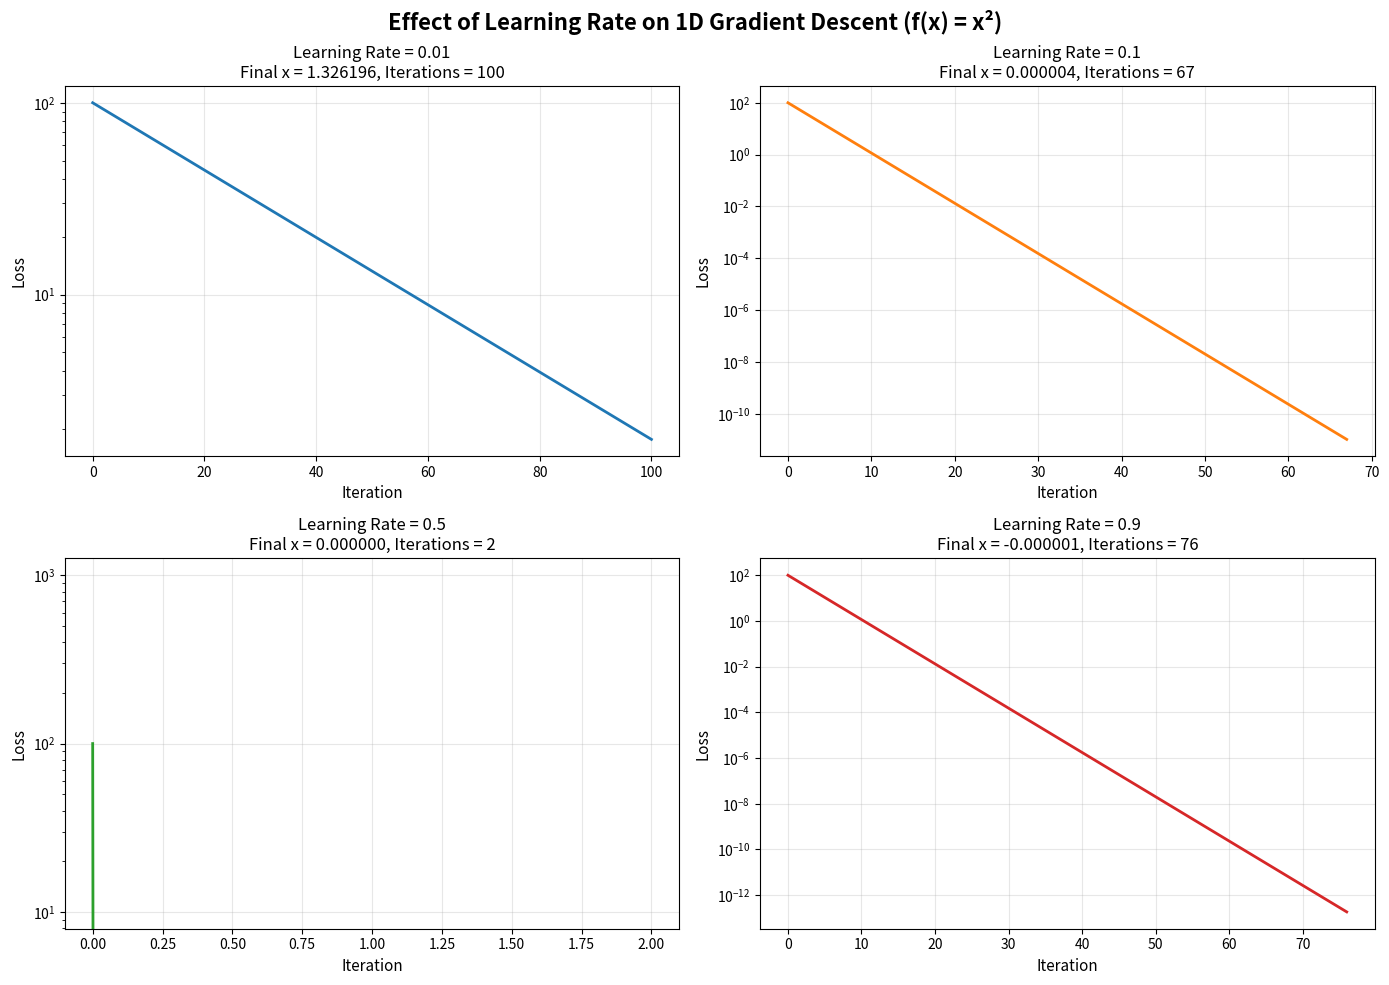
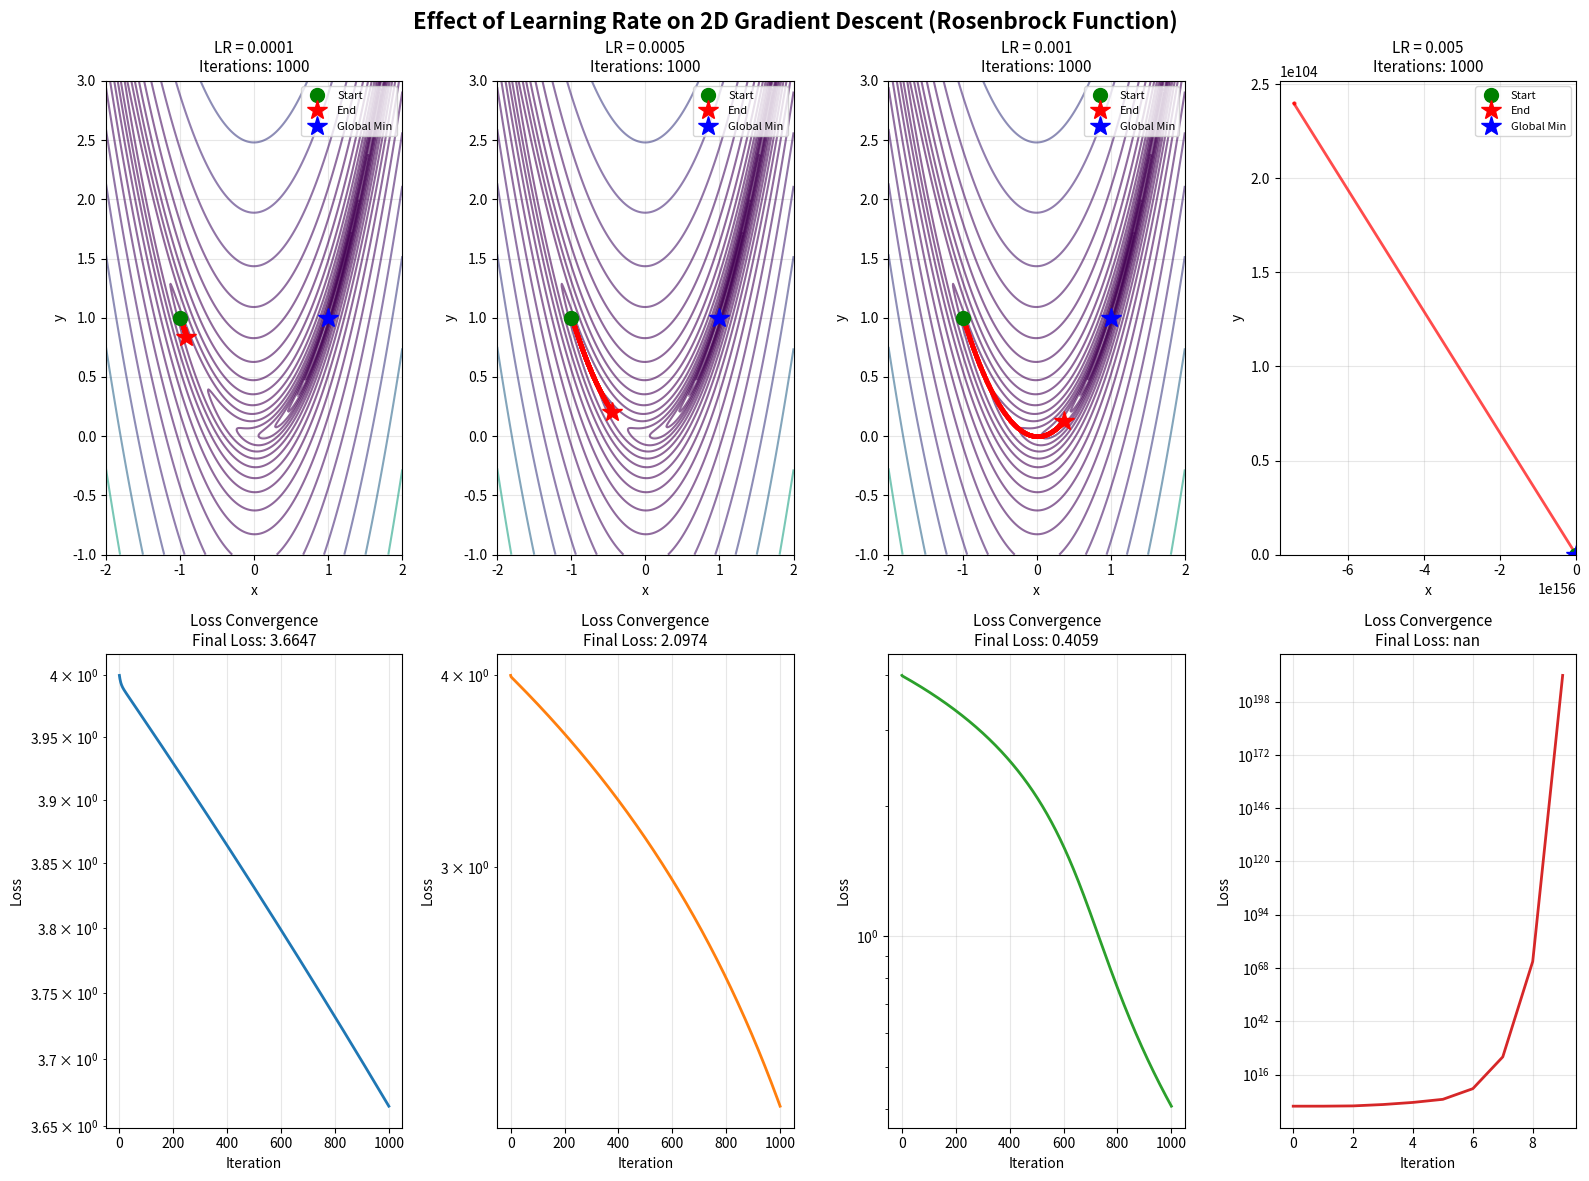
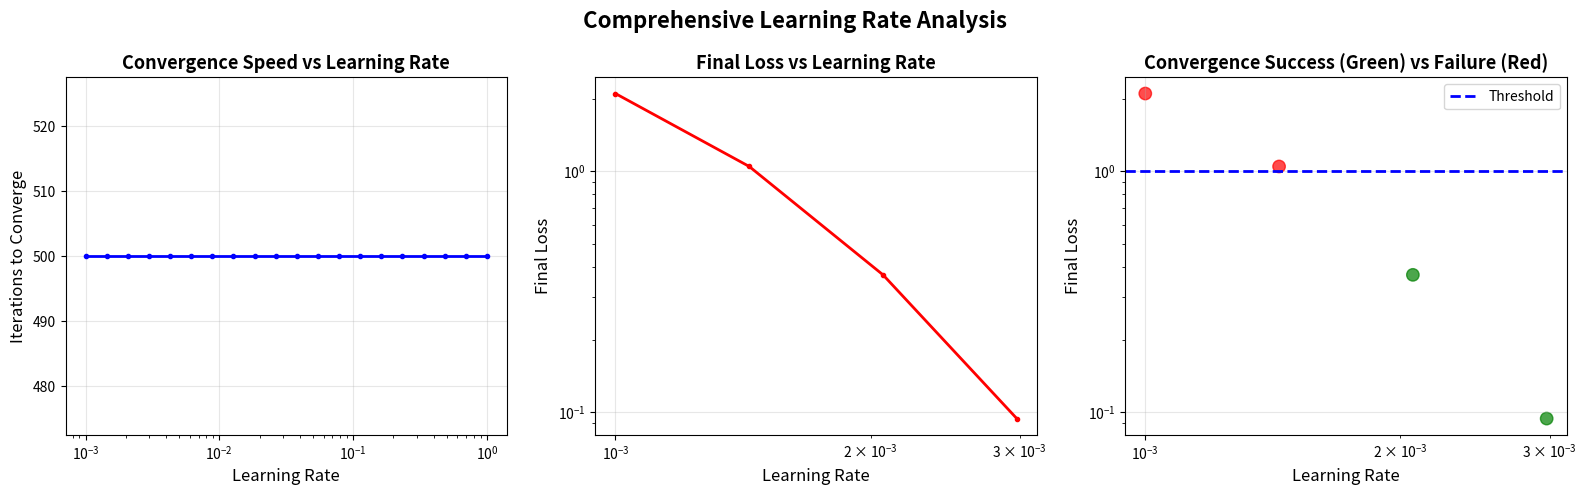

Generate these figures, in order, with matplotlib:
import numpy as np
import matplotlib.pyplot as plt
from mpl_toolkits.mplot3d import Axes3D

# Define test functions for gradient descent
def quadratic_function(x):
    """Simple quadratic function: f(x) = x^2"""
    return x ** 2

def quadratic_gradient(x):
    """Gradient of quadratic function"""
    return 2 * x

def rosenbrock_function(x, y):
    """Rosenbrock function: f(x,y) = (1-x)^2 + 100(y-x^2)^2"""
    return (1 - x)**2 + 100 * (y - x**2)**2

def rosenbrock_gradient(x, y):
    """Gradient of Rosenbrock function"""
    dx = -2 * (1 - x) - 400 * x * (y - x**2)
    dy = 200 * (y - x**2)
    return np.array([dx, dy])

def beale_function(x, y):
    """Beale function - another common test function"""
    return (1.5 - x + x*y)**2 + (2.25 - x + x*y**2)**2 + (2.625 - x + x*y**3)**2

def beale_gradient(x, y):
    """Gradient of Beale function"""
    dx = 2*(1.5 - x + x*y)*(-1 + y) + 2*(2.25 - x + x*y**2)*(-1 + y**2) + 2*(2.625 - x + x*y**3)*(-1 + y**3)
    dy = 2*(1.5 - x + x*y)*x + 2*(2.25 - x + x*y**2)*(2*x*y) + 2*(2.625 - x + x*y**3)*(3*x*y**2)
    return np.array([dx, dy])

class GradientDescentOptimizer:
    """Gradient Descent Optimizer Implementation"""
    
    def __init__(self, learning_rate=0.01, max_iterations=1000, tolerance=1e-6):
        self.learning_rate = learning_rate
        self.max_iterations = max_iterations
        self.tolerance = tolerance
        self.history = []
        self.loss_history = []
    
    def optimize_1d(self, gradient_func, loss_func, x_init):
        """Optimize 1D function"""
        x = x_init
        self.history = [x]
        self.loss_history = [loss_func(x)]
        
        for i in range(self.max_iterations):
            grad = gradient_func(x)
            x_new = x - self.learning_rate * grad
            
            self.history.append(x_new)
            self.loss_history.append(loss_func(x_new))
            
            if abs(x_new - x) < self.tolerance:
                break
            
            x = x_new
        
        return x, self.loss_history
    
    def optimize_2d(self, gradient_func, loss_func, x_init, y_init):
        """Optimize 2D function"""
        position = np.array([x_init, y_init], dtype=float)
        self.history = [position.copy()]
        self.loss_history = [loss_func(*position)]
        
        for i in range(self.max_iterations):
            grad = gradient_func(*position)
            position_new = position - self.learning_rate * grad
            
            self.history.append(position_new.copy())
            self.loss_history.append(loss_func(*position_new))
            
            if np.linalg.norm(position_new - position) < self.tolerance:
                break
            
            position = position_new
        
        return position, self.loss_history

# 1. Demonstrate gradient descent on 1D quadratic function
print("=" * 60)
print("1D GRADIENT DESCENT SIMULATION")
print("=" * 60)

learning_rates_1d = [0.01, 0.1, 0.5, 0.9]
x_init = 10.0

fig, axes = plt.subplots(2, 2, figsize=(14, 10))
fig.suptitle('Effect of Learning Rate on 1D Gradient Descent (f(x) = x²)', 
             fontsize=16, fontweight='bold')

for idx, lr in enumerate(learning_rates_1d):
    optimizer = GradientDescentOptimizer(learning_rate=lr, max_iterations=100)
    x_final, losses = optimizer.optimize_1d(quadratic_gradient, quadratic_function, x_init)
    
    row, col = idx // 2, idx % 2
    ax = axes[row, col]
    
    # Plot loss convergence
    ax.plot(losses, linewidth=2, color=f'C{idx}')
    ax.set_xlabel('Iteration', fontsize=11)
    ax.set_ylabel('Loss', fontsize=11)
    ax.set_title(f'Learning Rate = {lr}\nFinal x = {x_final:.6f}, Iterations = {len(losses)-1}', 
                 fontsize=12)
    ax.grid(True, alpha=0.3)
    ax.set_yscale('log')
    
    print(f"\nLearning Rate: {lr}")
    print(f"  Initial x: {x_init}")
    print(f"  Final x: {x_final:.6f}")
    print(f"  Final loss: {losses[-1]:.6e}")
    print(f"  Iterations: {len(losses)-1}")

plt.tight_layout()
plt.savefig('gradient_descent_1d_learning_rates.png', dpi=300, bbox_inches='tight')
print(f"\n1D gradient descent plot saved as 'gradient_descent_1d_learning_rates.png'")

# 2. Demonstrate gradient descent on 2D Rosenbrock function
print("\n" + "=" * 60)
print("2D GRADIENT DESCENT SIMULATION (Rosenbrock Function)")
print("=" * 60)

learning_rates_2d = [0.0001, 0.0005, 0.001, 0.005]
x_init, y_init = -1.0, 1.0

fig = plt.figure(figsize=(16, 12))
fig.suptitle('Effect of Learning Rate on 2D Gradient Descent (Rosenbrock Function)', 
             fontsize=16, fontweight='bold')

# Create contour plot data
x_range = np.linspace(-2, 2, 400)
y_range = np.linspace(-1, 3, 400)
X, Y = np.meshgrid(x_range, y_range)
Z = rosenbrock_function(X, Y)

for idx, lr in enumerate(learning_rates_2d):
    optimizer = GradientDescentOptimizer(learning_rate=lr, max_iterations=1000)
    final_pos, losses = optimizer.optimize_2d(rosenbrock_gradient, rosenbrock_function, 
                                               x_init, y_init)
    
    # Plot convergence path on contour
    ax1 = plt.subplot(2, 4, idx + 1)
    contour = ax1.contour(X, Y, Z, levels=np.logspace(-1, 3.5, 20), cmap='viridis', alpha=0.6)
    
    # Plot optimization path
    history = np.array(optimizer.history)
    ax1.plot(history[:, 0], history[:, 1], 'r.-', linewidth=2, markersize=4, alpha=0.7)
    ax1.plot(history[0, 0], history[0, 1], 'go', markersize=10, label='Start')
    ax1.plot(history[-1, 0], history[-1, 1], 'r*', markersize=15, label='End')
    ax1.plot(1, 1, 'b*', markersize=15, label='Global Min')
    
    ax1.set_xlabel('x', fontsize=10)
    ax1.set_ylabel('y', fontsize=10)
    ax1.set_title(f'LR = {lr}\nIterations: {len(losses)-1}', fontsize=11)
    ax1.legend(fontsize=8)
    ax1.grid(True, alpha=0.3)
    
    # Plot loss convergence
    ax2 = plt.subplot(2, 4, idx + 5)
    ax2.plot(losses, linewidth=2, color=f'C{idx}')
    ax2.set_xlabel('Iteration', fontsize=10)
    ax2.set_ylabel('Loss', fontsize=10)
    ax2.set_title(f'Loss Convergence\nFinal Loss: {losses[-1]:.4f}', fontsize=11)
    ax2.grid(True, alpha=0.3)
    ax2.set_yscale('log')
    
    print(f"\nLearning Rate: {lr}")
    print(f"  Initial position: ({x_init}, {y_init})")
    print(f"  Final position: ({final_pos[0]:.6f}, {final_pos[1]:.6f})")
    print(f"  Final loss: {losses[-1]:.6e}")
    print(f"  Iterations: {len(losses)-1}")
    print(f"  Distance from optimum: {np.linalg.norm(final_pos - np.array([1, 1])):.6f}")

plt.tight_layout()
plt.savefig('gradient_descent_2d_learning_rates.png', dpi=300, bbox_inches='tight')
print(f"\n2D gradient descent plot saved as 'gradient_descent_2d_learning_rates.png'")

# 3. Detailed analysis of learning rate effects
print("\n" + "=" * 60)
print("LEARNING RATE ANALYSIS AND INTERPRETATION")
print("=" * 60)

fig, axes = plt.subplots(1, 3, figsize=(16, 5))
fig.suptitle('Comprehensive Learning Rate Analysis', fontsize=16, fontweight='bold')

# Test multiple learning rates
test_lrs = np.logspace(-3, 0, 20)
iterations_to_converge = []
final_losses = []
converged = []

for lr in test_lrs:
    optimizer = GradientDescentOptimizer(learning_rate=lr, max_iterations=500, tolerance=1e-8)
    final_pos, losses = optimizer.optimize_2d(rosenbrock_gradient, rosenbrock_function, 
                                               x_init, y_init)
    iterations_to_converge.append(len(losses) - 1)
    final_losses.append(losses[-1])
    converged.append(losses[-1] < 1.0)  # Consider converged if loss < 1.0

# Plot 1: Iterations vs Learning Rate
axes[0].semilogx(test_lrs, iterations_to_converge, 'b.-', linewidth=2, markersize=6)
axes[0].set_xlabel('Learning Rate', fontsize=12)
axes[0].set_ylabel('Iterations to Converge', fontsize=12)
axes[0].set_title('Convergence Speed vs Learning Rate', fontsize=13, fontweight='bold')
axes[0].grid(True, alpha=0.3)

# Plot 2: Final Loss vs Learning Rate
axes[1].loglog(test_lrs, final_losses, 'r.-', linewidth=2, markersize=6)
axes[1].set_xlabel('Learning Rate', fontsize=12)
axes[1].set_ylabel('Final Loss', fontsize=12)
axes[1].set_title('Final Loss vs Learning Rate', fontsize=13, fontweight='bold')
axes[1].grid(True, alpha=0.3)

# Plot 3: Convergence Success Rate
colors = ['red' if not c else 'green' for c in converged]
axes[2].scatter(test_lrs, final_losses, c=colors, s=80, alpha=0.7)
axes[2].set_xscale('log')
axes[2].set_yscale('log')
axes[2].set_xlabel('Learning Rate', fontsize=12)
axes[2].set_ylabel('Final Loss', fontsize=12)
axes[2].set_title('Convergence Success (Green) vs Failure (Red)', fontsize=13, fontweight='bold')
axes[2].axhline(y=1.0, color='blue', linestyle='--', linewidth=2, label='Threshold')
axes[2].legend(fontsize=10)
axes[2].grid(True, alpha=0.3)

plt.tight_layout()
plt.savefig('learning_rate_analysis.png', dpi=300, bbox_inches='tight')
print("\nLearning rate analysis plot saved as 'learning_rate_analysis.png'")

# Print interpretation
print("\n" + "=" * 60)
print("INTERPRETATION")
print("=" * 60)
print("""
LEARNING RATE EFFECTS ON CONVERGENCE:

1. TOO SMALL LEARNING RATE (< 0.001):
   - Very slow convergence
   - Requires many iterations
   - Stable but inefficient
   - May get stuck in local minima

2. OPTIMAL LEARNING RATE (0.001 - 0.01):
   - Balanced convergence speed
   - Stable descent
   - Reaches good solution efficiently
   - Best trade-off between speed and stability

3. TOO LARGE LEARNING RATE (> 0.1):
   - Unstable optimization
   - May overshoot the minimum
   - Can oscillate or diverge
   - May never converge to optimal solution

4. KEY OBSERVATIONS:
   - The optimal learning rate depends on the problem
   - Non-convex problems (like Rosenbrock) are more sensitive
   - Adaptive learning rates (Adam, RMSprop) can help
   - Learning rate schedules can improve convergence

5. PRACTICAL RECOMMENDATIONS:
   - Start with lr = 0.001 or 0.01
   - Use learning rate decay during training
   - Monitor loss curves for signs of instability
   - Consider adaptive optimizers for complex problems
""")

plt.show()

print("\n" + "=" * 60)
print("SIMULATION COMPLETE")
print("=" * 60)
print("\nAll plots have been saved:")
print("  1. gradient_descent_1d_learning_rates.png")
print("  2. gradient_descent_2d_learning_rates.png")
print("  3. learning_rate_analysis.png")
